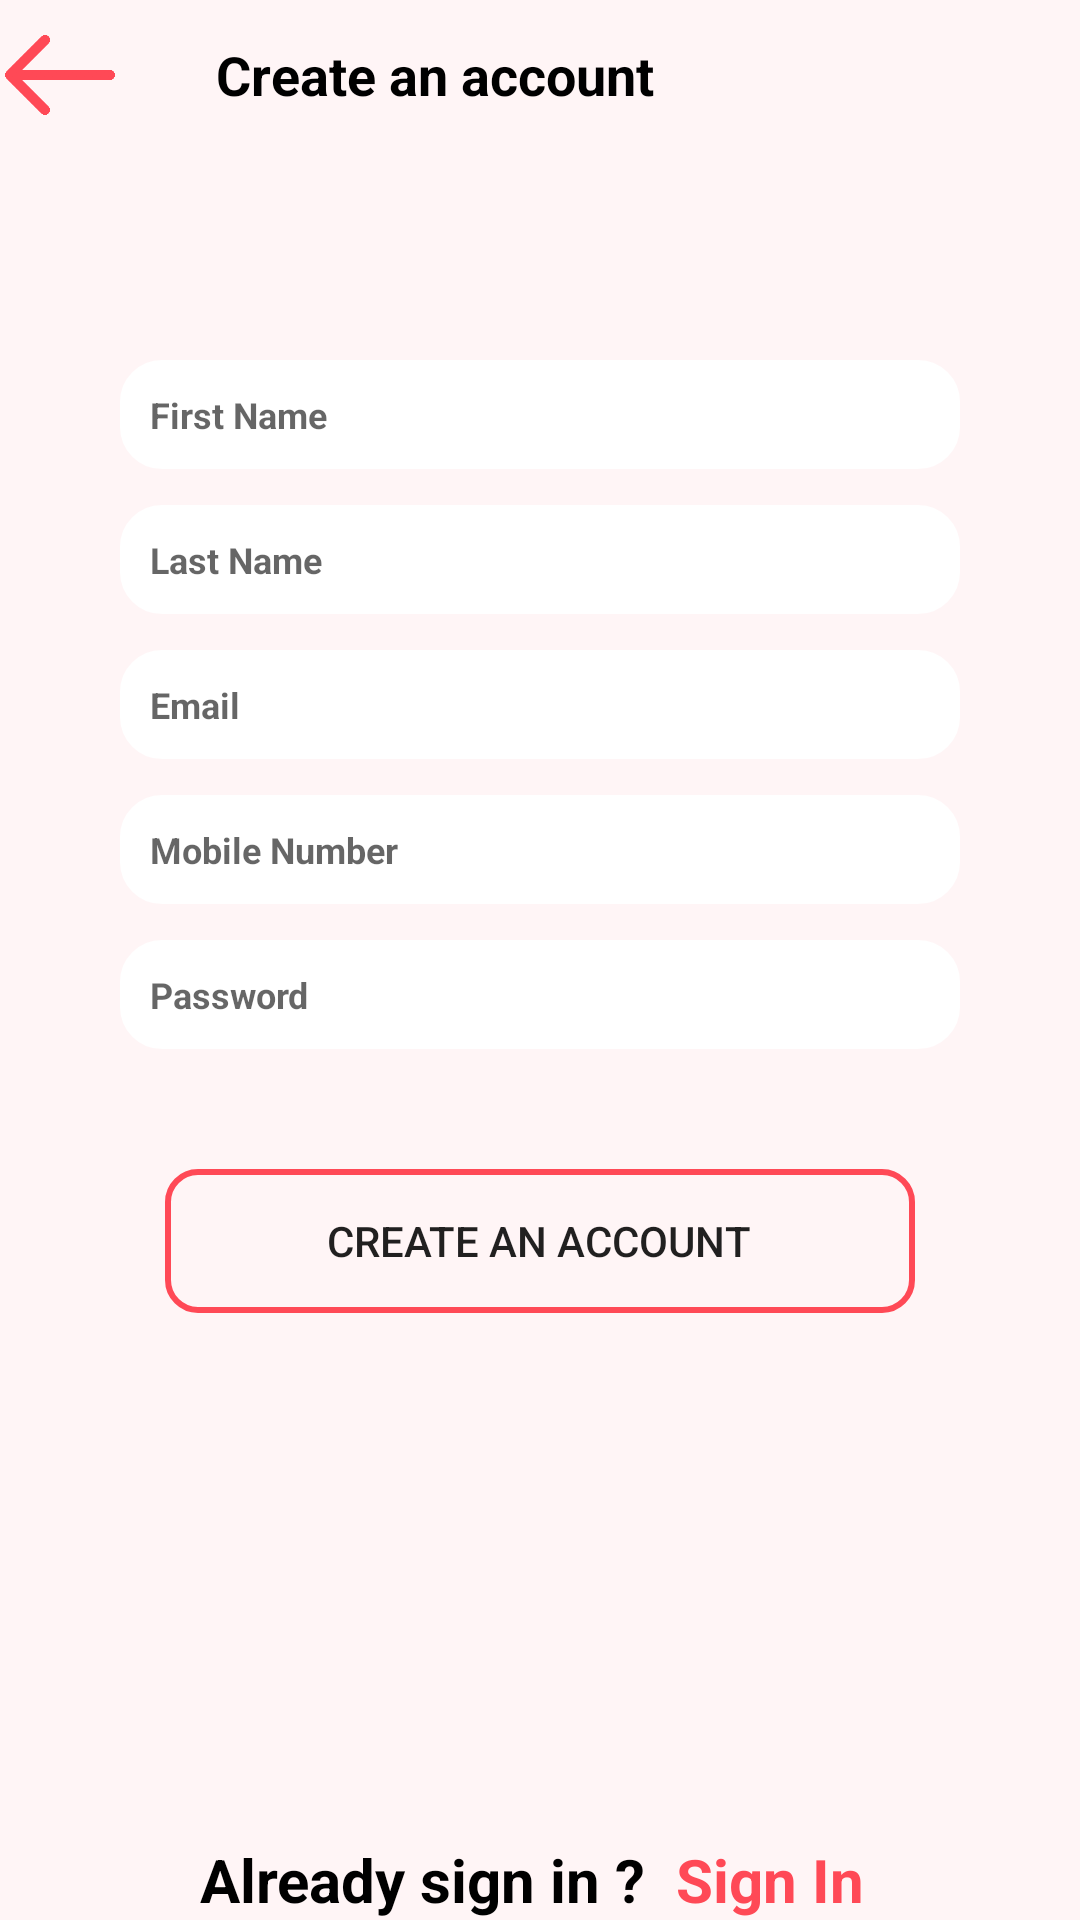

Reconstruct the res/layout file that produces this screen, plus the resources it refers to.
<!-- AndroidManifest.xml: application theme Theme.StarPharma -->
<!-- res/layout/activity_sign_up.xml -->
<?xml version="1.0" encoding="utf-8"?>
<LinearLayout xmlns:android="http://schemas.android.com/apk/res/android"
    xmlns:app="http://schemas.android.com/apk/res-auto"
    xmlns:tools="http://schemas.android.com/tools"
    android:layout_width="match_parent"
    android:layout_height="match_parent"
    android:orientation="vertical"
    android:background="@color/bgcolor"
    tools:context=".Activities.SignUp">

    <LinearLayout
        android:layout_width="match_parent"
        android:layout_height="50dp"
        android:weightSum="5">
        <LinearLayout
            android:layout_width="match_parent"
            android:layout_height="wrap_content"
            android:layout_weight="4"
            android:orientation="vertical">

            <ImageView
                android:id="@+id/btn_back"
                android:layout_width="40dp"
                android:layout_height="match_parent"
                android:src="@drawable/back_arrow"/>

        </LinearLayout>
        <LinearLayout
            android:layout_width="match_parent"
            android:layout_height="match_parent"
            android:layout_weight="1"
            android:gravity="center"
            android:orientation="vertical">


            <TextView
                android:layout_width="match_parent"
                android:layout_height="wrap_content"
                android:textStyle="bold"
                android:textSize="18dp"
                android:textColor="@color/black"
                android:text="Create an account"
                />


        </LinearLayout>


    </LinearLayout>

    <LinearLayout
        android:layout_width="match_parent"
        android:layout_height="wrap_content"
        android:orientation="vertical"
        android:layout_marginTop="70dp">

        <EditText
            android:id="@+id/ed_firstname"
            android:layout_width="match_parent"
            android:layout_height="wrap_content"
            android:hint="First Name"
            android:padding="10dp"
            android:textSize="12sp"
            android:textStyle="bold"
            android:textColor="@color/white"
            android:layout_marginStart="40dp"
            android:layout_marginEnd="40dp"
            android:inputType="text"
            android:maxLines="1"
            android:maxLength="15"
            android:background="@drawable/rounded_corner"/>

        <EditText
            android:id="@+id/ed_lastname"
            android:layout_width="match_parent"
            android:layout_height="wrap_content"
            android:hint="Last Name"
            android:padding="10dp"
            android:textSize="12sp"
            android:textStyle="bold"
            android:textColor="@color/white"
            android:layout_marginStart="40dp"
            android:layout_marginEnd="40dp"
            android:layout_marginTop="12dp"
            android:inputType="text"
            android:maxLines="1"
            android:maxLength="15"
            android:background="@drawable/rounded_corner"/>
        <EditText
            android:id="@+id/ed_email"
            android:layout_width="match_parent"
            android:layout_height="wrap_content"
            android:hint="Email"
            android:padding="10dp"
            android:textSize="12sp"
            android:textStyle="bold"
            android:textColor="@color/white"
            android:layout_marginStart="40dp"
            android:layout_marginEnd="40dp"
            android:layout_marginTop="12dp"
            android:inputType="textEmailAddress"
            android:maxLines="1"
            android:maxLength="15"
            android:background="@drawable/rounded_corner"/>
        <EditText
            android:id="@+id/ed_mobilenumber"
            android:layout_width="match_parent"
            android:layout_height="wrap_content"
            android:hint="Mobile Number"
            android:padding="10dp"
            android:textSize="12sp"
            android:textStyle="bold"
            android:textColor="@color/white"
            android:layout_marginStart="40dp"
            android:layout_marginEnd="40dp"
            android:layout_marginTop="12dp"
            android:inputType="number"
            android:maxLines="1"
            android:maxLength="10"
            android:background="@drawable/rounded_corner"/>
        <EditText
            android:id="@+id/ed_password"
            android:layout_width="match_parent"
            android:layout_height="wrap_content"
            android:hint="Password"
            android:padding="10dp"
            android:textSize="12sp"
            android:textStyle="bold"
            android:textColor="@color/white"
            android:layout_marginStart="40dp"
            android:layout_marginEnd="40dp"
            android:layout_marginTop="12dp"
            android:inputType="textPassword"
            android:maxLines="1"
            android:maxLength="15"
            android:background="@drawable/rounded_corner"/>

        <Button
            android:id="@+id/ed_btn"
            android:layout_width="250dp"
            android:layout_height="wrap_content"
            android:layout_marginTop="40sp"
            android:text="CREATE AN ACCOUNT"
            android:layout_gravity="center"
            android:background="@drawable/custom_button"/>





    </LinearLayout>

    <LinearLayout
        android:layout_width="match_parent"
        android:layout_height="match_parent"
        android:orientation="horizontal"
        android:gravity="bottom|center">

        <TextView
            android:layout_width="wrap_content"
            android:layout_height="wrap_content"
            android:text="Already sign in ?"
            android:textSize="20sp"
            android:textStyle="bold"
            android:textColor="@color/black"/>

        <TextView
            android:id="@+id/tv_signin"
            android:layout_width="wrap_content"
            android:layout_height="wrap_content"
            android:text="Sign In "
            android:paddingLeft="10dp"
            android:textSize="20sp"
            android:textStyle="bold"
            android:textColor="@color/magentapink"/>

    </LinearLayout>

</LinearLayout>
<!-- resources referenced by this layout -->
<resources>
  <color name="bgcolor">#FFF5F6</color>
  
  
  
      //onboarding colors
  <color name="black">#FF000000</color>
  <color name="magentapink">#FF4956</color>
  <color name="white">#FFFFFFFF</color>
  <!-- drawable back_arrow: png bitmap (drawable, 8491 bytes) -->
  <!-- drawable custom_button (drawable) -->
  <?xml version="1.0" encoding="utf-8"?>
  <shape xmlns:android="http://schemas.android.com/apk/res/android"
      android:shape="rectangle">
  
  
      <padding android:left="6dp"
          android:top="7dp"
          android:right="7dp"
          android:bottom="7dp" />
      <stroke
          android:width="2dip"
          android:color="@color/magentapink" />
      <corners android:radius= "10dp" />
  
  </shape>
  <!-- drawable rounded_corner (drawable) -->
  <?xml version="1.0" encoding="utf-8"?>
  <shape xmlns:android="http://schemas.android.com/apk/res/android"
      android:shape="rectangle" >
  
      <corners android:radius="12dp" />
  
      
      <stroke android:width="4dp"
              android:color="#ffffff"
          />
  
      
      <solid android:color="#ffffff" />
  </shape>
  <style name="Theme.StarPharma" parent="Theme.MaterialComponents.DayNight.NoActionBar">
          
         // <item name="colorPrimary">@color/magentapink</item>
          <item name="colorPrimaryVariant">@color/purple_700</item>
          <item name="colorOnPrimary">@color/white</item>
          
          <item name="colorSecondary">@color/teal_200</item>
          <item name="colorSecondaryVariant">@color/teal_700</item>
          <item name="colorOnSecondary">@color/black</item>
          
          <item name="android:statusBarColor" tools:targetApi="l">?attr/colorPrimaryVariant</item>
          
      </style>
  <color name="purple_700">#FF3700B3</color>
  <color name="teal_200">#FF03DAC5</color>
  <color name="teal_700">#FF018786</color>
</resources>
